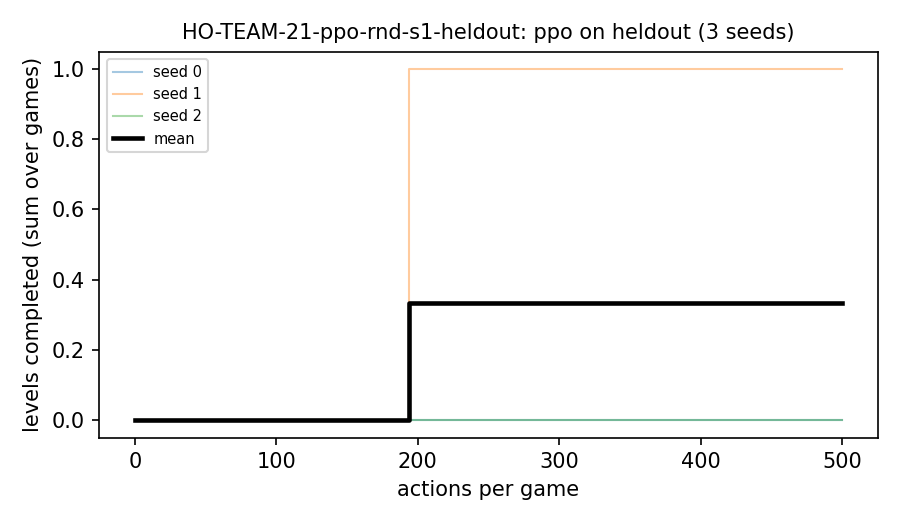

The file beside this chart, header and first rows:
seed, game, action, levels
0, bp35, 0, 0
0, cd82, 0, 0
0, sk48, 0, 0
0, tn36, 0, 0
0, tu93, 0, 0
1, bp35, 0, 0
1, cd82, 0, 0
1, sk48, 0, 0
1, tn36, 0, 0
1, tu93, 0, 0
1, tu93, 194, 1
2, bp35, 0, 0
2, cd82, 0, 0
2, sk48, 0, 0
2, tn36, 0, 0
2, tu93, 0, 0
